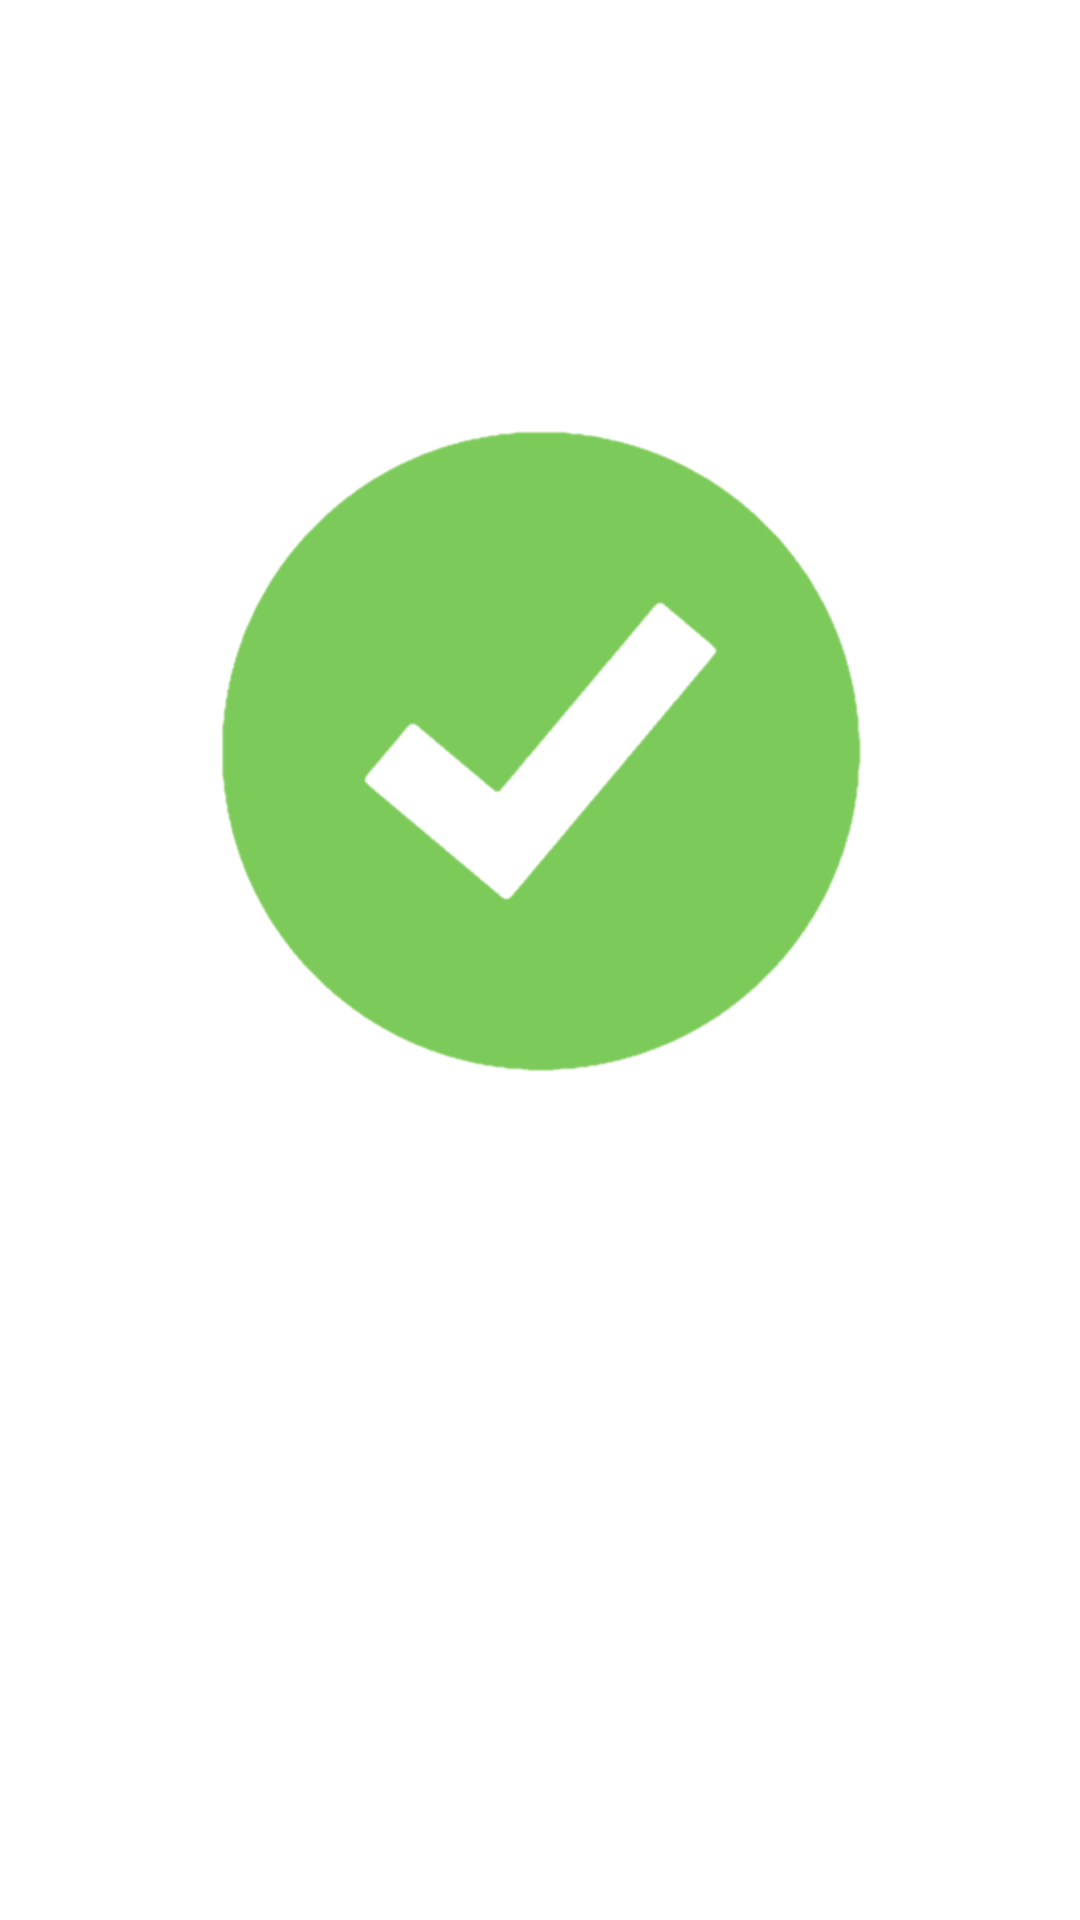

Write the Android layout XML for this screen, with the resource values it uses.
<!-- AndroidManifest.xml: application theme Theme.Rma21projekat -->
<!-- res/layout/poruka_fragment.xml -->
<?xml version="1.0" encoding="utf-8"?>
<androidx.constraintlayout.widget.ConstraintLayout
    xmlns:android="http://schemas.android.com/apk/res/android"
    xmlns:app="http://schemas.android.com/apk/res-auto"
    xmlns:tools="http://schemas.android.com/tools"
    android:layout_width="match_parent"
    android:layout_height="match_parent">

    <ImageView
        android:id="@+id/imageView"
        android:layout_width="241dp"
        android:layout_height="242dp"
        android:layout_marginStart="16dp"
        android:layout_marginEnd="16dp"
        android:visibility="visible"
        app:layout_constraintBottom_toTopOf="@+id/tvPoruka"
        app:layout_constraintEnd_toEndOf="parent"
        app:layout_constraintStart_toStartOf="parent"
        app:srcCompat="@drawable/success" />

    <TextView
        android:id="@+id/tvPoruka"
        android:layout_width="361dp"
        android:layout_height="75dp"
        android:layout_marginStart="16dp"
        android:layout_marginTop="16dp"
        android:layout_marginEnd="16dp"
        android:layout_marginBottom="16dp"
        android:freezesText="false"
        android:text=""
        android:textColor="#8D000000"
        android:textSize="14sp"
        app:layout_constraintBottom_toBottomOf="parent"
        app:layout_constraintEnd_toEndOf="parent"
        app:layout_constraintStart_toStartOf="parent"
        app:layout_constraintTop_toTopOf="parent"
        app:layout_constraintVertical_bias="0.673" />
</androidx.constraintlayout.widget.ConstraintLayout>
<!-- resources referenced by this layout -->
<resources>
  <!-- drawable success: png bitmap (drawable, 43820 bytes) -->
  <style name="Theme.Rma21projekat" parent="Theme.MaterialComponents.DayNight.DarkActionBar">
          
          <item name="colorPrimary">@color/teal_700</item>
          <item name="colorPrimaryVariant">@color/teal_700</item>
          <item name="colorOnPrimary">@color/white</item>
          
          <item name="colorSecondary">@color/teal_200</item>
          <item name="colorSecondaryVariant">@color/teal_700</item>
          <item name="colorOnSecondary">@color/black</item>
          
          <item name="android:statusBarColor" tools:targetApi="l">?attr/colorPrimaryVariant</item>
          
      </style>
  <color name="teal_700">#FF018786</color>
  <color name="white">#EEEEEE</color>
  <color name="teal_200">#FF03DAC5</color>
  <color name="black">#FF000000</color>
</resources>
